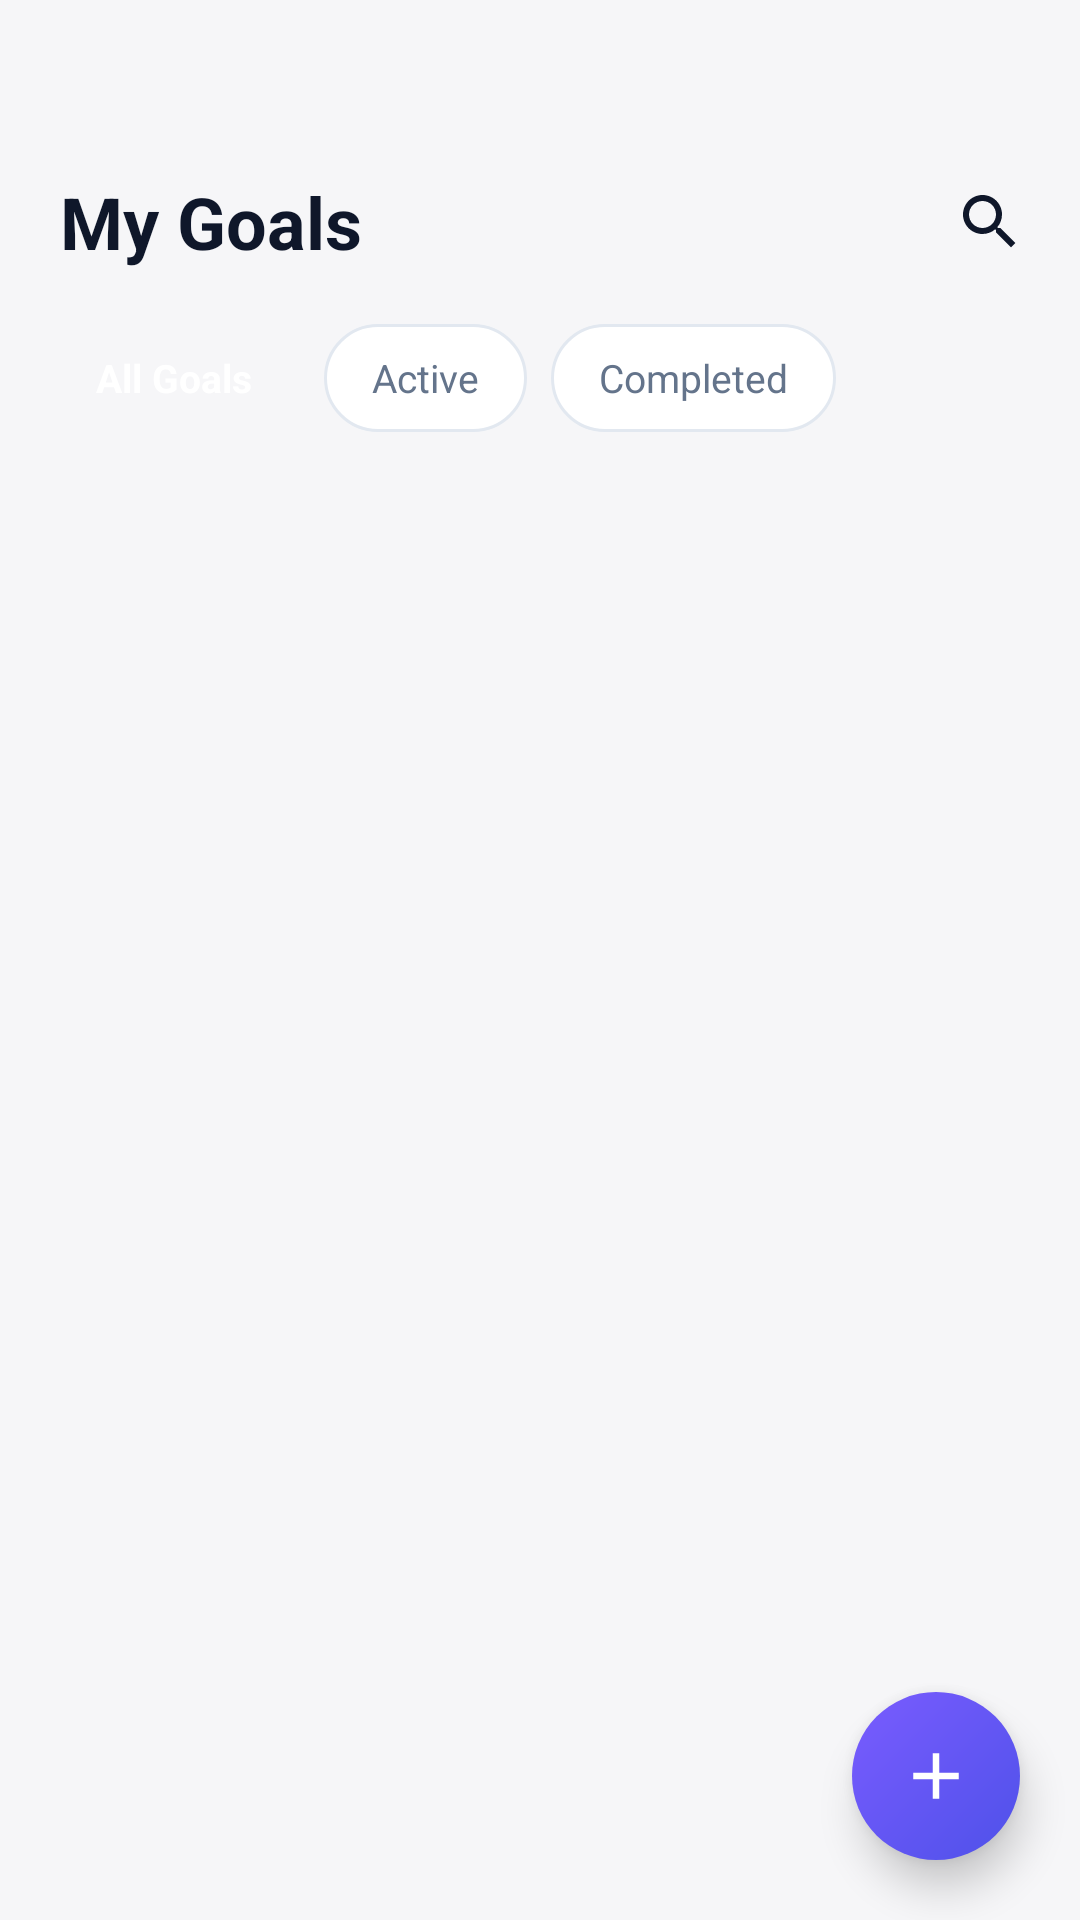

Reconstruct the res/layout file that produces this screen, plus the resources it refers to.
<!-- AndroidManifest.xml: application theme Theme.REFLECT -->
<!-- res/layout/activity_goals.xml -->
<?xml version="1.0" encoding="utf-8"?>
<androidx.coordinatorlayout.widget.CoordinatorLayout
    xmlns:android="http://schemas.android.com/apk/res/android"
    xmlns:app="http://schemas.android.com/apk/res-auto"
    android:layout_width="match_parent"
    android:layout_height="match_parent"
    android:background="@color/colorAppBg">

    
    <ScrollView
        android:id="@+id/scroll_view"
        android:layout_width="match_parent"
        android:layout_height="match_parent"
        android:paddingBottom="90dp"
        android:clipToPadding="false"
        android:fillViewport="true">

        <LinearLayout
            android:layout_width="match_parent"
            android:layout_height="wrap_content"
            android:orientation="vertical">

            
            <LinearLayout
                android:layout_width="match_parent"
                android:layout_height="wrap_content"
                android:orientation="horizontal"
                android:gravity="center_vertical"
                android:paddingStart="20dp"
                android:paddingEnd="8dp"
                android:paddingTop="52dp"
                android:paddingBottom="12dp">
                <TextView
                    android:layout_width="0dp"
                    android:layout_height="wrap_content"
                    android:layout_weight="1"
                    android:text="My Goals"
                    android:textColor="@color/colorTextPrimary"
                    android:textSize="24sp"
                    android:textStyle="bold"/>
                <ImageView
                    android:id="@+id/btn_search"
                    android:layout_width="44dp"
                    android:layout_height="44dp"
                    android:padding="10dp"
                    android:src="@drawable/ic_search"
                    app:tint="@color/colorTextPrimary"
                    android:background="?attr/selectableItemBackgroundBorderless"
                    android:clickable="true"
                    android:focusable="true"/>
            </LinearLayout>

            
            <HorizontalScrollView
                android:layout_width="match_parent"
                android:layout_height="wrap_content"
                android:scrollbars="none"
                android:paddingStart="16dp"
                android:paddingEnd="16dp"
                android:paddingBottom="12dp"
                android:clipToPadding="false">
                <LinearLayout
                    android:layout_width="wrap_content"
                    android:layout_height="wrap_content"
                    android:orientation="horizontal"
                    android:gravity="center_vertical">

                    <TextView
                        android:id="@+id/filter_all"
                        android:layout_width="wrap_content"
                        android:layout_height="36dp"
                        android:gravity="center"
                        android:text="All Goals"
                        android:textSize="13sp"
                        android:textStyle="bold"
                        android:textColor="@color/white"
                        android:background="@drawable/bg_chip_active"
                        android:paddingStart="16dp"
                        android:paddingEnd="16dp"
                        android:layout_marginEnd="8dp"
                        android:clickable="true"
                        android:focusable="true"/>

                    <TextView
                        android:id="@+id/filter_active"
                        android:layout_width="wrap_content"
                        android:layout_height="36dp"
                        android:gravity="center"
                        android:text="Active"
                        android:textSize="13sp"
                        android:textColor="@color/colorTextSecondary"
                        android:background="@drawable/bg_chip_inactive"
                        android:paddingStart="16dp"
                        android:paddingEnd="16dp"
                        android:layout_marginEnd="8dp"
                        android:clickable="true"
                        android:focusable="true"/>

                    <TextView
                        android:id="@+id/filter_completed"
                        android:layout_width="wrap_content"
                        android:layout_height="36dp"
                        android:gravity="center"
                        android:text="Completed"
                        android:textSize="13sp"
                        android:textColor="@color/colorTextSecondary"
                        android:background="@drawable/bg_chip_inactive"
                        android:paddingStart="16dp"
                        android:paddingEnd="16dp"
                        android:clickable="true"
                        android:focusable="true"/>
                </LinearLayout>
            </HorizontalScrollView>

            
            <LinearLayout
                android:id="@+id/goals_container"
                android:layout_width="match_parent"
                android:layout_height="wrap_content"
                android:orientation="vertical"
                android:paddingStart="16dp"
                android:paddingEnd="16dp"/>

            
            <LinearLayout
                android:id="@+id/empty_state"
                android:layout_width="match_parent"
                android:layout_height="wrap_content"
                android:orientation="vertical"
                android:gravity="center"
                android:padding="40dp"
                android:visibility="gone">
                <ImageView
                    android:layout_width="80dp"
                    android:layout_height="80dp"
                    android:src="@drawable/ic_flag"
                    app:tint="@color/primary"
                    android:alpha="0.3"
                    android:layout_marginBottom="20dp"/>
                <TextView
                    android:layout_width="wrap_content"
                    android:layout_height="wrap_content"
                    android:text="No goals yet"
                    android:textColor="@color/colorTextPrimary"
                    android:textSize="20sp"
                    android:textStyle="bold"
                    android:layout_marginBottom="10dp"/>
                <TextView
                    android:layout_width="match_parent"
                    android:layout_height="wrap_content"
                    android:text="Tap the + button to add your first goal"
                    android:textColor="@color/colorTextSecondary"
                    android:textSize="14sp"
                    android:gravity="center"/>
            </LinearLayout>

        </LinearLayout>
    </ScrollView>

    
    <FrameLayout
        android:id="@+id/fab_add_goal"
        android:layout_width="56dp"
        android:layout_height="56dp"
        android:layout_gravity="bottom|end"
        android:layout_margin="20dp"
        android:background="@drawable/bg_fab_primary"
        android:elevation="8dp"
        android:clickable="true"
        android:focusable="true">
        <ImageView
            android:layout_width="26dp"
            android:layout_height="26dp"
            android:layout_gravity="center"
            android:src="@drawable/ic_add"
            app:tint="@color/white"/>
    </FrameLayout>

</androidx.coordinatorlayout.widget.CoordinatorLayout>
<!-- resources referenced by this layout -->
<resources>
  <color name="colorAppBg">#F6F6F8</color>
  <color name="colorTextPrimary">#0f172a</color>
  <color name="colorTextSecondary">#64748b</color>
  <color name="primary">#4e51e9</color>
  <color name="white">#FFFFFFFF</color>
  <!-- drawable bg_chip_inactive (drawable) -->
  <?xml version="1.0" encoding="utf-8"?>
  <shape xmlns:android="http://schemas.android.com/apk/res/android" android:shape="rectangle">
      <solid android:color="@color/colorCard"/>
      <stroke android:color="@color/colorBorder" android:width="1dp"/>
      <corners android:radius="20dp"/>
  </shape>
  <!-- drawable bg_fab_primary (drawable) -->
  <?xml version="1.0" encoding="utf-8"?>
  <shape xmlns:android="http://schemas.android.com/apk/res/android" android:shape="oval">
      <gradient android:angle="135" android:startColor="#4e51e9" android:endColor="#7A5CFF" android:type="linear"/>
  </shape>
  <!-- drawable ic_add (drawable) -->
  <?xml version="1.0" encoding="utf-8"?>
  <vector xmlns:android="http://schemas.android.com/apk/res/android" android:width="24dp" android:height="24dp" android:viewportWidth="24" android:viewportHeight="24">
      <path android:fillColor="#64748B" android:pathData="M19,13h-6v6h-2v-6H5v-2h6V5h2v6h6v2z"/>
  </vector>
  <!-- drawable ic_flag (drawable) -->
  <?xml version="1.0" encoding="utf-8"?>
  <vector xmlns:android="http://schemas.android.com/apk/res/android" android:width="24dp" android:height="24dp" android:viewportWidth="24" android:viewportHeight="24">
      <path android:fillColor="@android:color/transparent" android:strokeColor="#64748B" android:strokeWidth="2" android:pathData="M3,3h18v18H3z"/>
      <path android:fillColor="#64748B" android:pathData="M14.4,6L14,4H5v17h2v-7h5.6l0.4,2h7V6z"/>
  </vector>
  <!-- drawable ic_search (drawable) -->
  <?xml version="1.0" encoding="utf-8"?>
  <vector xmlns:android="http://schemas.android.com/apk/res/android" android:width="24dp" android:height="24dp" android:viewportWidth="24" android:viewportHeight="24">
      <path android:fillColor="#FF000000" android:pathData="M15.5,14h-0.79l-0.28,-0.27C15.41,12.59 16,11.11 16,9.5 16,5.91 13.09,3 9.5,3S3,5.91 3,9.5 5.91,16 9.5,16c1.61,0 3.09,-0.59 4.23,-1.57l0.27,0.28v0.79l5,4.99L20.49,19l-4.99,-5zM9.5,14C7.01,14 5,11.99 5,9.5S7.01,5 9.5,5 14,7.01 14,9.5 11.99,14 9.5,14z"/>
  </vector>
  <style name="Theme.REFLECT" parent="Base.Theme.REFLECT" />
  <color name="colorCard">#FFFFFF</color>
  <color name="colorBorder">#e2e8f0</color>
  <style name="Base.Theme.REFLECT" parent="Theme.Material3.DayNight.NoActionBar">
          <item name="colorPrimary">@color/primary</item>
          <item name="colorPrimaryVariant">@color/primary_dark</item>
          <item name="colorOnPrimary">@color/white</item>
          <item name="android:windowBackground">@color/colorAppBg</item>
          
          <item name="colorSurface">@color/surface_light</item>
          <item name="colorOnSurface">@color/text_primary_light</item>
          <item name="colorOnSurfaceVariant">@color/text_secondary_light</item>
          <item name="android:textColorPrimary">@color/text_primary_light</item>
          <item name="android:textColorSecondary">@color/text_secondary_light</item>
          <item name="android:editTextColor">@color/text_primary_light</item>
      </style>
  <color name="primary_dark">#4040d0</color>
  <color name="surface_light">#FFFFFF</color>
  <color name="text_primary_light">#0f172a</color>
  <color name="text_secondary_light">#64748b</color>
</resources>
